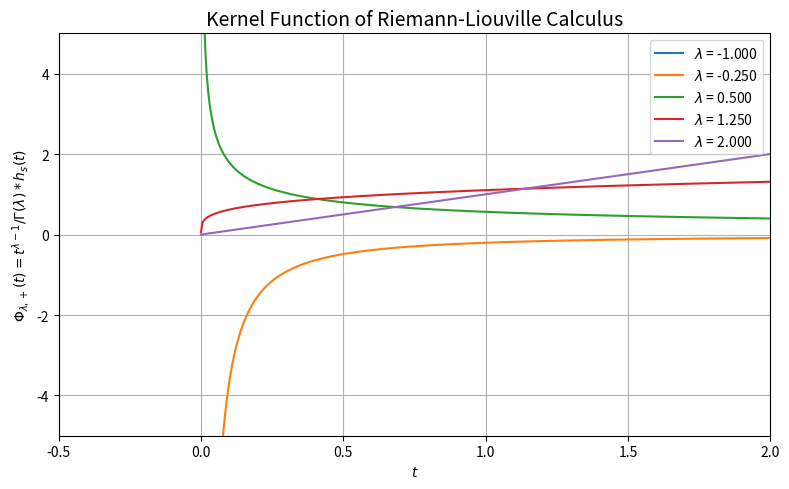

Here is the Python script that generated this plot: (Note: this script raises an exception after producing the figure.)
import numpy as np
import scipy.special as sp
import matplotlib.pyplot as plt

def calc_powerFunc(l, t):
    y = t**(l-1) / sp.gamma(l) * np.heaviside(t, 0.5)
    return y

if __name__=='__main__':

    l = np.linspace(-1, 2, 5)  # λの値を設定
    t = np.linspace(10**(-5), 2, 400)

    # グラフの描画
    fig = plt.figure(figsize=(8,5), tight_layout=True)
    ax = fig.add_subplot(111)
    ax.set_title(r'Kernel Function of Riemann-Liouville Calculus', fontsize=14)
    ax.grid()
    ax.set_xlabel(r'$t$')
    ax.set_ylabel(r'$\Phi_{\lambda,+}(t) = t^{{\lambda-1}}/\Gamma(\lambda)*h_s(t)$')
    for i in range(len(l)):
        y = calc_powerFunc(l[i], t)
        ax.plot(t, y, label=r'$\lambda$ = {0:.3f}'.format(l[i]))
    ax.legend(loc='upper right')
    ax.set_xlim(-0.5, 2.0)
    ax.set_ylim(-5.0, 5.0)


# 表示
fig.savefig('./png/kernelFunc_RL.png', dpi=300)

plt.show()
